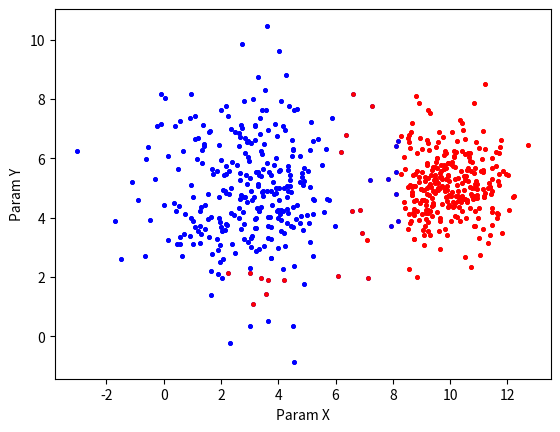

The matplotlib source for this figure:
import numpy as np
import matplotlib.pyplot as plt
from itertools import repeat
import math

def plot_samples(sample1, sample2):
    plt.xlabel('Param X')
    plt.ylabel('Param Y')
    plt.scatter(sample1[:, 0], sample1[:, 1], color='blue', marker='o', s=6)
    plt.scatter(sample2[:, 0], sample2[:, 1], color='red', marker='o', s=6)
    plt.show()


def get_prior_probability(l_y, l):

    return l_y/l


def get_rectangular_kernel(z):

    return 0.5 * (abs(z) <= 1)


def get_kernel(x, y, h):
    z = (x - y) / h

    return get_rectangular_kernel(z)


def get_columns(array):
    result = []
    row, col = np.shape(array)
    current = 0
    while current < col:
        result.append(array[:, current])
        current += 1

    return result


def get_parzen_rozenblatt_probability_estimate(value_of_x_attribute, values_of_x_attribute, h):
    m = len(values_of_x_attribute)
    kernels = list(map(get_kernel, list(repeat(value_of_x_attribute, m)), values_of_x_attribute, list(repeat(h, m))))
    kernels_sum = np.sum(kernels)
    probability_estimate = kernels_sum / (m * h)

    return probability_estimate


def gamma(x_object, array_of_x_objects, array_h, lambda_y, l_y, l):
    prior_probability = get_prior_probability(l_y, l)
    b = math.log(lambda_y * prior_probability)

    array_of_x_objects = get_columns(array_of_x_objects)

    #probability_estimates = list(map(get_parzen_rozenblatt_probability_estimate, x_object, array_of_x_objects, array_h))
    probability_estimates = []
    index = 0
    for attribute in x_object:
        estimate = get_parzen_rozenblatt_probability_estimate(attribute, array_of_x_objects[index], array_h[index])
        index += 1
        probability_estimates.append(estimate)

    probability_estimates = list(filter(lambda x: x > 0, probability_estimates))
    c = np.sum(list(map(math.log, probability_estimates)))

    return b + c


def classify(all_objects, classes):
    lambda_y = 1
    length_of_all_objects = len(all_objects)
    h_default = 1
    result_classes = {}
    a_values = {}
    h = {}

    for cls, objects in classes.items():
        result_classes.setdefault(cls, [])
        a_values.setdefault(cls, 0)
        row, col = np.shape(objects)
        h_ = list(repeat(h_default, col))
        h.setdefault(cls, h_)

    for x in all_objects:
        for cl, class_objects in classes.items():
            l_y = len(class_objects)
            g = gamma(x, class_objects, h.get(cl), lambda_y, l_y, length_of_all_objects)
            a = {cl: g}
            a_values.update(a)
        best_class = max(a_values, key=a_values.get)
        objects_in_classes = result_classes.get(best_class)
        objects_in_classes.append(x)
        result_classes.update({best_class: objects_in_classes})

    return result_classes


# Исходные данные
mu_1 = [3.0, 5.0]
std_1 = np.matrix([[3.0, 0.0], [0.0, 3.0]], dtype=float)
n = 300
mu_2 = [10.0, 5.0]
std_2 = np.matrix([[1.0, 0.0], [0.0, 1.0]], dtype=float)

samples_1 = np.random.multivariate_normal(mu_1, std_1, n)
samples_2 = np.random.multivariate_normal(mu_2, std_2, n)

x1_y1 = samples_1[:, 0]
x2_y1 = samples_1[:, 1]

x1_y2 = samples_2[:, 0]
x2_y2 = samples_2[:, 1]
init_classes = {"1": samples_1, "2": samples_2}
plot_samples(samples_1, samples_2)

all_points = np.concatenate((samples_1, samples_2), axis=0)

classificated_points = classify(all_points, init_classes)

plot_samples(np.array(classificated_points["2"]), np.array(classificated_points["1"]))

